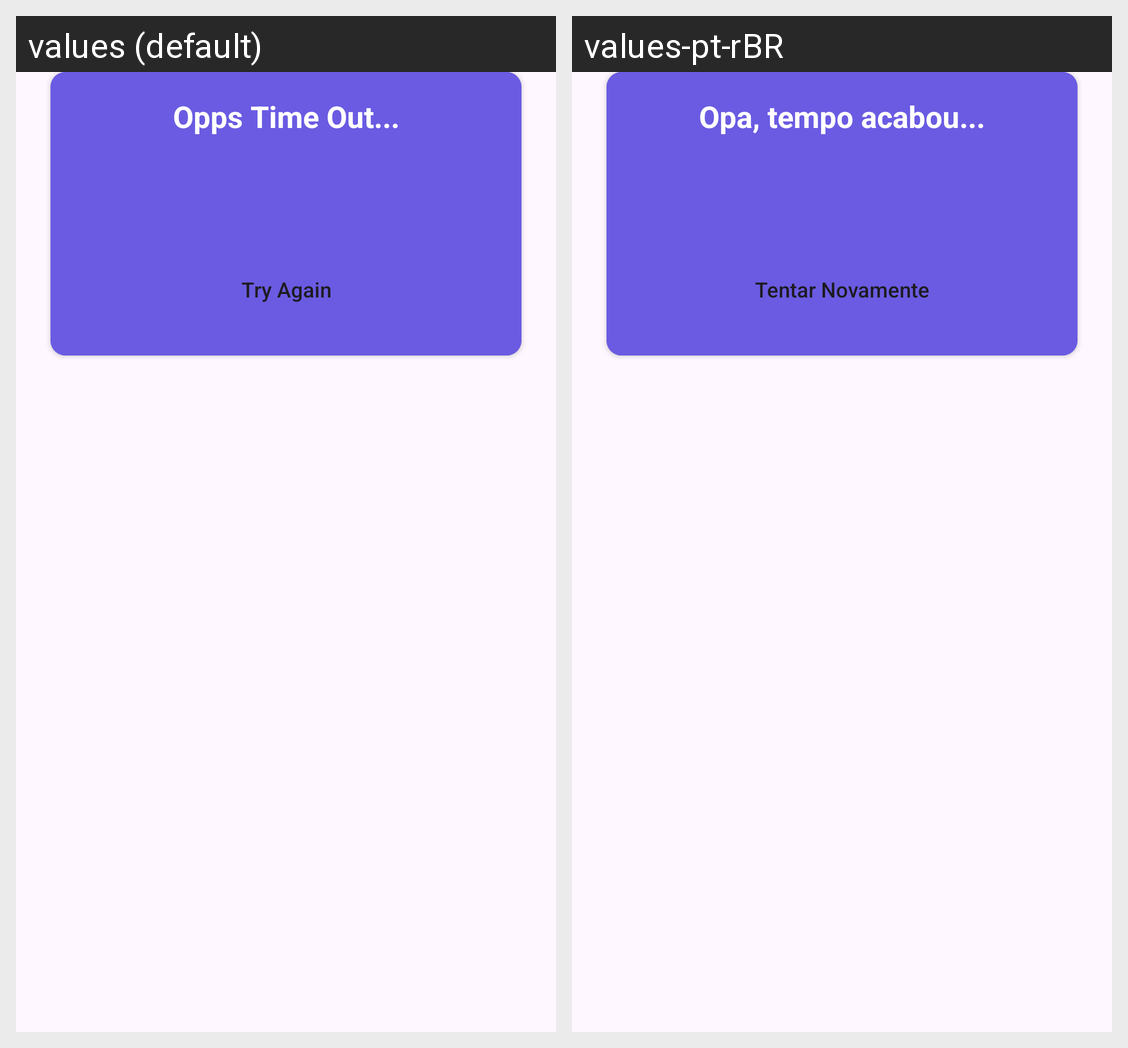

Locale-by-locale string values for the Android screen shown in this grid:
Android screen res/layout/timeout_dialog.xml rendered under 2 locales, left to right: values (default), values-pt-rBR. Device: Nexus 5 (rendered at 1080×1920; each locale shown at half size, 540×960, under a caption strip naming it); theme Theme.Quiz.
Strings drawn on this screen, with the default value and each locale's value (text and hints the layout hard-codes, and strings that could not be matched under every locale, appear in the picture but are not listed):

opps_time_out
  values: Opps Time Out...
  values-pt-rBR: Opa, tempo acabou...

try_again
  values: Try Again
  values-pt-rBR: Tentar Novamente
